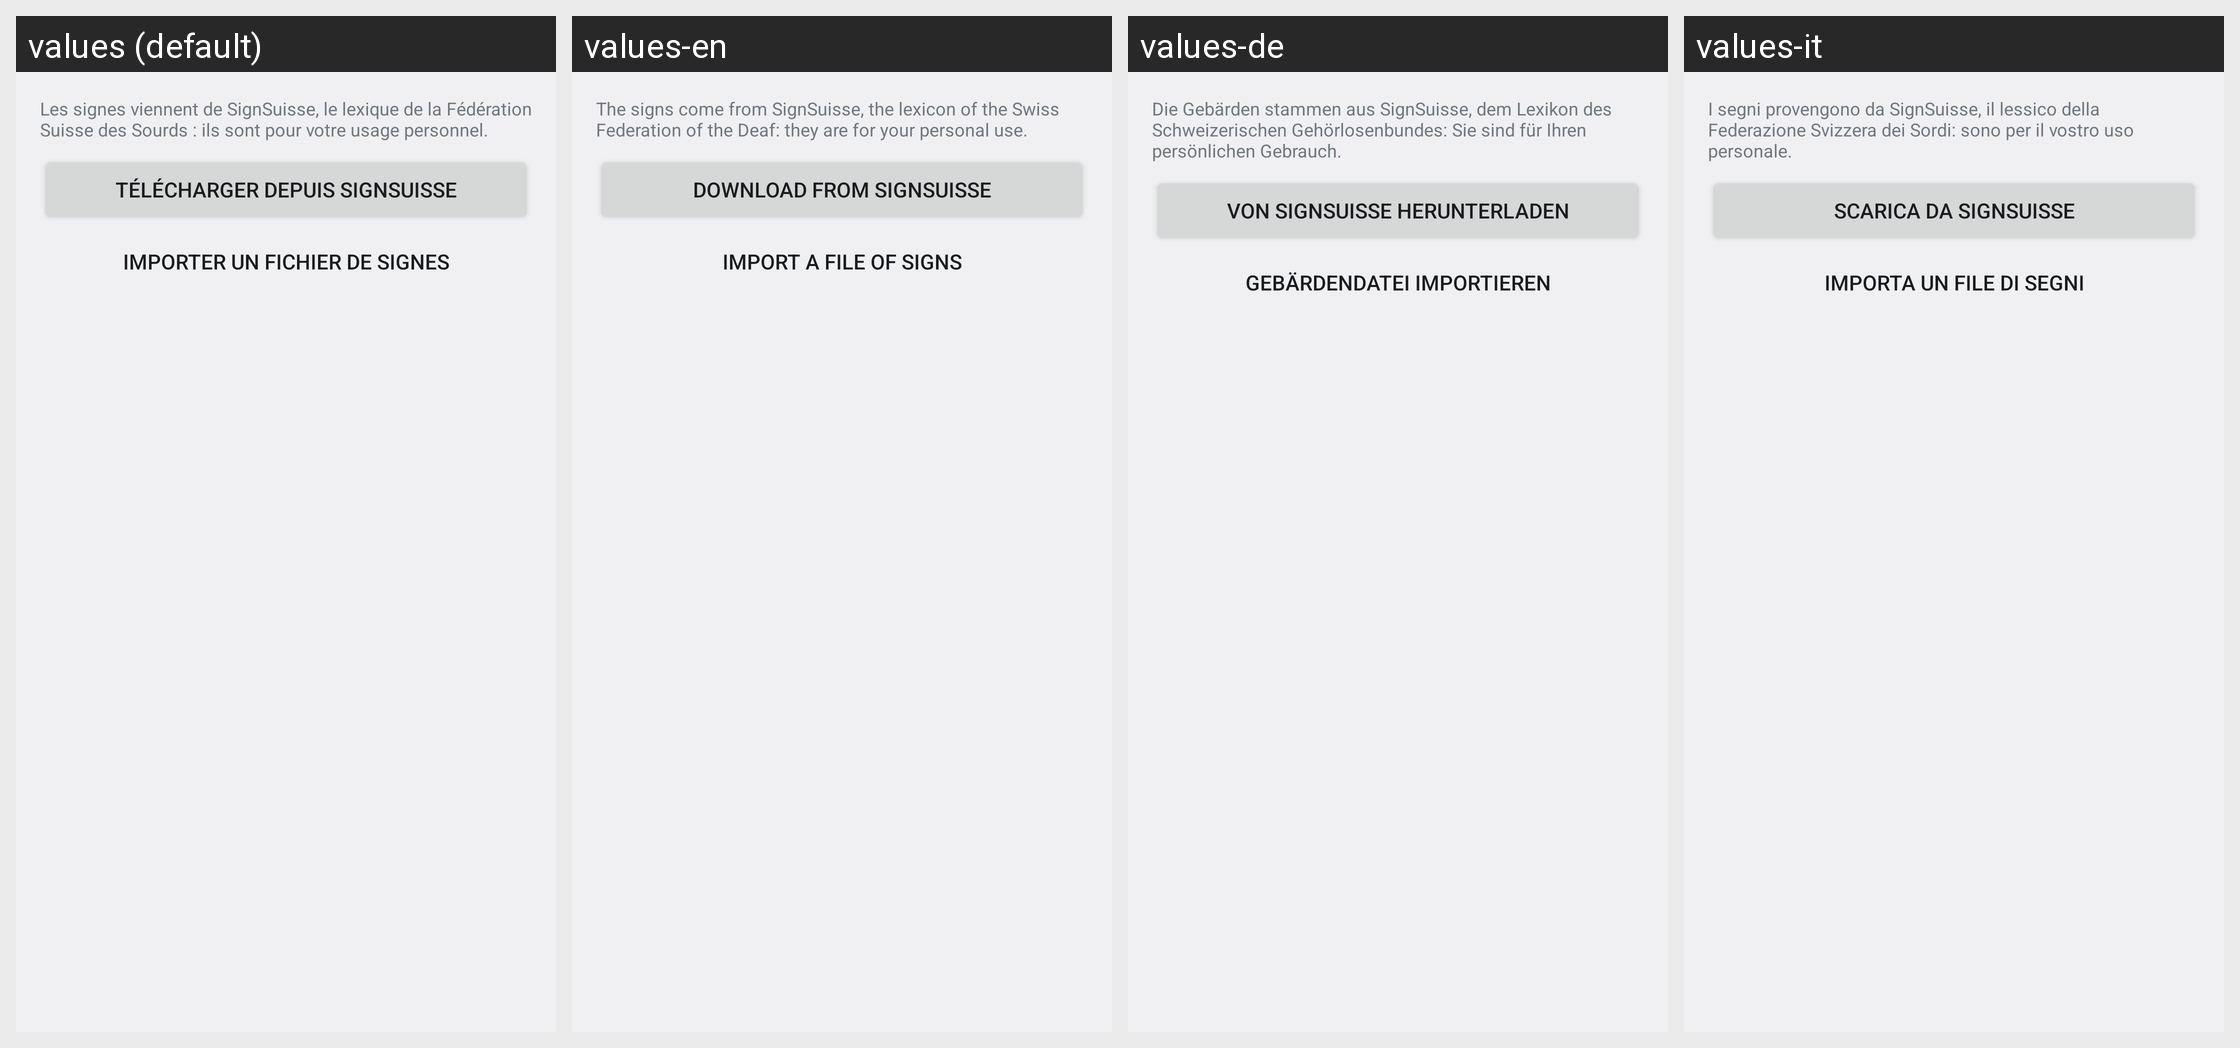

This grid shows one Android layout under several languages. Give, for every string resource on the screen, its name, the default text and each shown locale's text.
Android screen res/layout/activity_library.xml rendered under 4 locales, left to right: values (default), values-en, values-de, values-it. Device: Nexus 5 (rendered at 1080×1920; each locale shown at half size, 540×960, under a caption strip naming it); theme Theme.Signaire.
Strings drawn on this screen, with the default value and each locale's value (text and hints the layout hard-codes, and strings that could not be matched under every locale, appear in the picture but are not listed):

library_notice
  values: Les signes viennent de SignSuisse, le lexique de la Fédération Suisse des Sourds : ils sont pour votre usage personnel.
  values-en: The signs come from SignSuisse, the lexicon of the Swiss Federation of the Deaf: they are for your personal use.
  values-de: Die Gebärden stammen aus SignSuisse, dem Lexikon des Schweizerischen Gehörlosenbundes: Sie sind für Ihren persönlichen Gebrauch.
  values-it: I segni provengono da SignSuisse, il lessico della Federazione Svizzera dei Sordi: sono per il vostro uso personale.

library_download
  values: Télécharger depuis SignSuisse
  values-en: Download from SignSuisse
  values-de: Von SignSuisse herunterladen
  values-it: Scarica da SignSuisse

library_import
  values: Importer un fichier de signes
  values-en: Import a file of signs
  values-de: Gebärdendatei importieren
  values-it: Importa un file di segni
